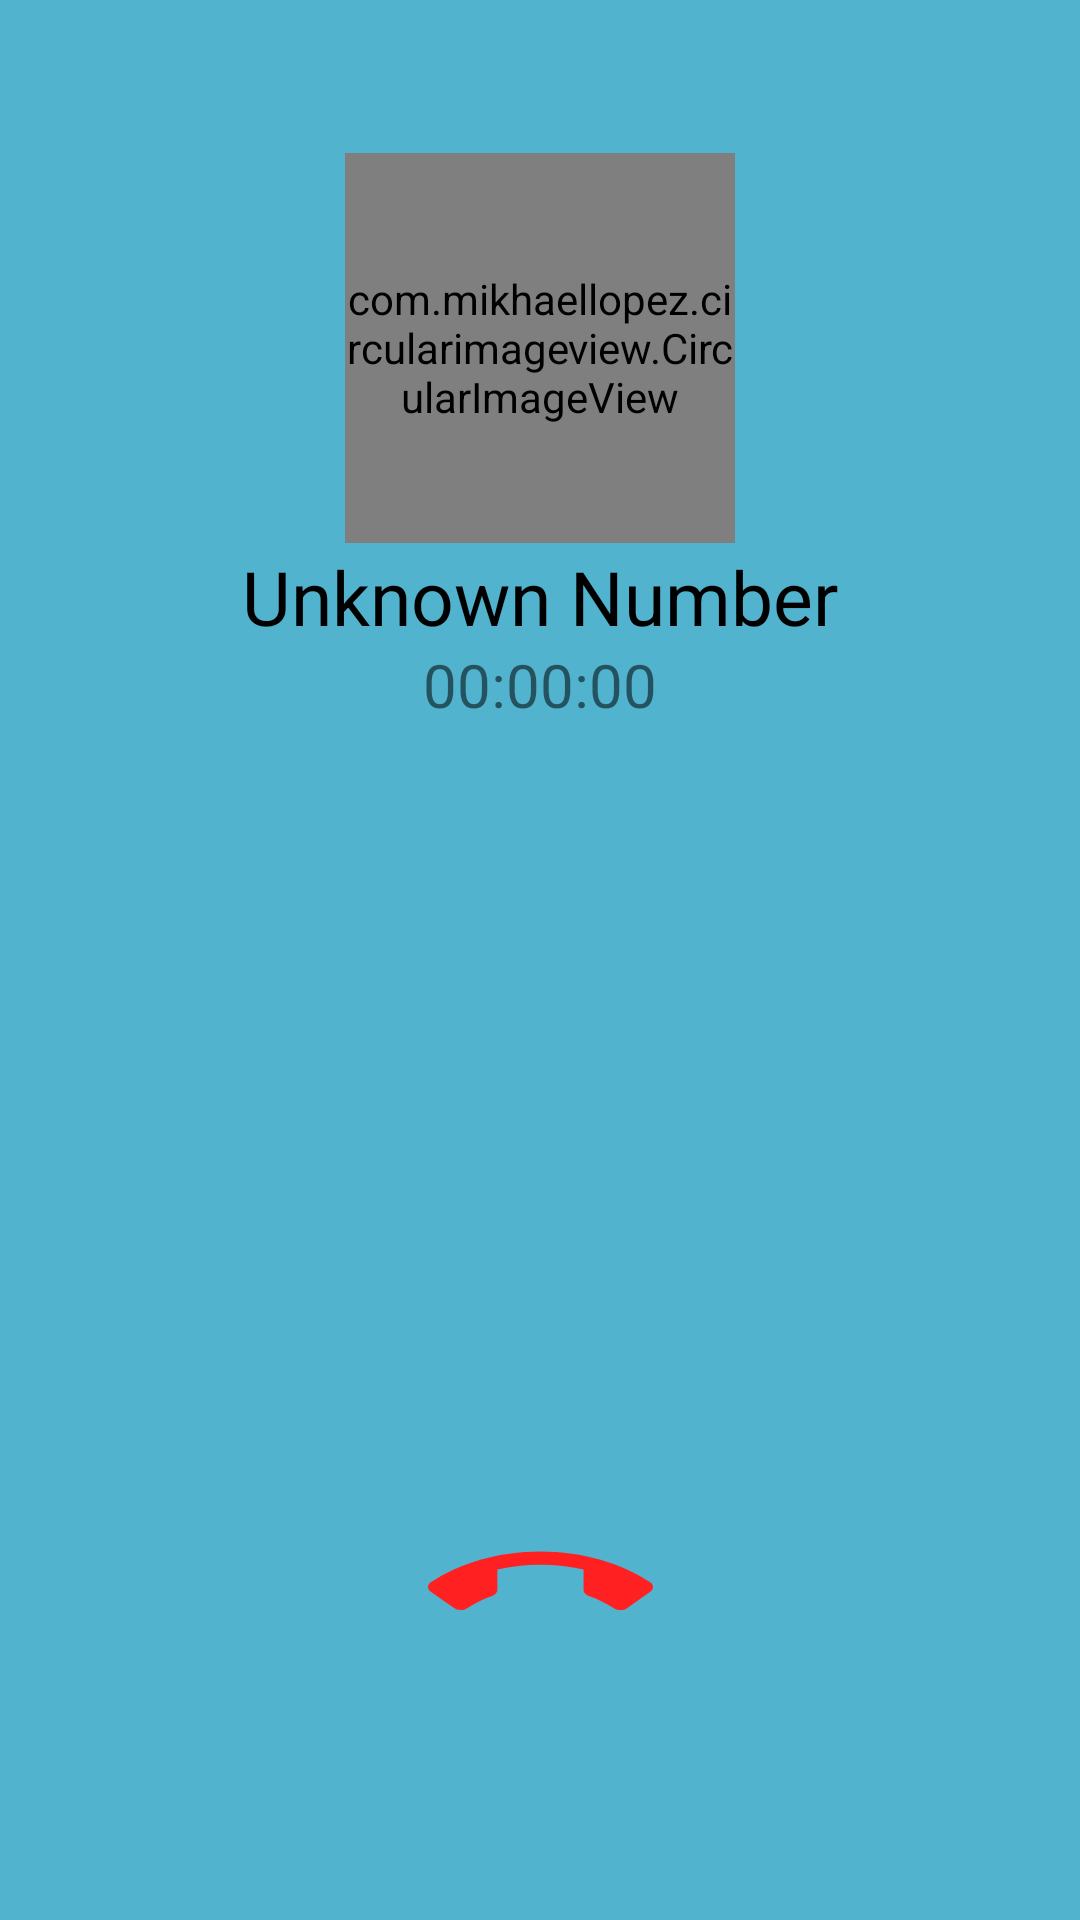

Here is an Android app screen rendered from its layout file. Give the layout XML and the strings, colors and styles it references.
<!-- AndroidManifest.xml: application theme Theme.CallFaker -->
<!-- res/layout/activity_call_picked.xml -->
<?xml version="1.0" encoding="utf-8"?>
<androidx.constraintlayout.widget.ConstraintLayout xmlns:android="http://schemas.android.com/apk/res/android"
    xmlns:app="http://schemas.android.com/apk/res-auto"
    xmlns:tools="http://schemas.android.com/tools"
    android:layout_width="match_parent"
    android:layout_height="match_parent"
    tools:context=".CallPickedActivity"
    android:background="#52B3CF">


    <com.mikhaellopez.circularimageview.CircularImageView
        android:id="@+id/callPicked_dp"
        android:layout_width="130dp"
        android:layout_height="130dp"
        android:background="#52B3CF"
        app:civ_border_width="4dp"
        app:layout_constraintBottom_toBottomOf="parent"
        app:layout_constraintEnd_toEndOf="parent"
        app:layout_constraintStart_toStartOf="parent"
        app:layout_constraintTop_toTopOf="parent"
        app:layout_constraintVertical_bias="0.1"
        android:src="@drawable/ic_unknown_person"/>

    <TextView
        android:id="@+id/caller_Name"
        android:layout_width="wrap_content"
        android:layout_height="wrap_content"
        app:layout_constraintTop_toTopOf="parent"
        app:layout_constraintLeft_toLeftOf="parent"
        app:layout_constraintRight_toRightOf="parent"
        app:layout_constraintBottom_toBottomOf="parent"
        app:layout_constraintVertical_bias="0.3"
        android:text="Unknown Number"
        android:textColor="@color/black"
        android:textSize="25sp" />

    <TextView
        android:id="@+id/call_duration"
        android:layout_width="wrap_content"
        android:layout_height="wrap_content"
        app:layout_constraintBottom_toBottomOf="parent"
        app:layout_constraintLeft_toLeftOf="parent"
        app:layout_constraintRight_toRightOf="parent"
        app:layout_constraintTop_toTopOf="parent"
        app:layout_constraintVertical_bias="0.35"
        android:text="00:00:00"
        android:textSize="20sp"/>

    <Button
        android:id="@+id/endcall"
        android:layout_width="75dp"
        android:layout_height="53dp"
        android:layout_margin="15dp"
        android:background="@drawable/ic_end_call"
        android:contentDescription="@null"
        app:layout_constraintBottom_toBottomOf="parent"
        app:layout_constraintHorizontal_bias="0.5"
        app:layout_constraintLeft_toLeftOf="parent"
        app:layout_constraintRight_toRightOf="parent"
        app:layout_constraintTop_toTopOf="parent"
        app:layout_constraintVertical_bias="0.874"
        android:foreground="@drawable/ic_end_call"/>





</androidx.constraintlayout.widget.ConstraintLayout>
<!-- resources referenced by this layout -->
<resources>
  <!-- drawable ic_end_call (drawable) -->
  <vector android:height="40dp" android:tint="#FF2121"
      android:viewportHeight="24" android:viewportWidth="24"
      android:width="40dp" xmlns:android="http://schemas.android.com/apk/res/android">
      <path android:fillColor="@android:color/white" android:pathData="M12,9c-1.6,0 -3.15,0.25 -4.6,0.72v3.1c0,0.39 -0.23,0.74 -0.56,0.9 -0.98,0.49 -1.87,1.12 -2.66,1.85 -0.18,0.18 -0.43,0.28 -0.7,0.28 -0.28,0 -0.53,-0.11 -0.71,-0.29L0.29,13.08c-0.18,-0.17 -0.29,-0.42 -0.29,-0.7 0,-0.28 0.11,-0.53 0.29,-0.71C3.34,8.78 7.46,7 12,7s8.66,1.78 11.71,4.67c0.18,0.18 0.29,0.43 0.29,0.71 0,0.28 -0.11,0.53 -0.29,0.71l-2.48,2.48c-0.18,0.18 -0.43,0.29 -0.71,0.29 -0.27,0 -0.52,-0.11 -0.7,-0.28 -0.79,-0.74 -1.69,-1.36 -2.67,-1.85 -0.33,-0.16 -0.56,-0.5 -0.56,-0.9v-3.1C15.15,9.25 13.6,9 12,9z"/>
  </vector>
  <!-- drawable ic_unknown_person (drawable) -->
  <vector android:height="24dp" android:tint="#181818"
      android:viewportHeight="24" android:viewportWidth="24"
      android:width="24dp" xmlns:android="http://schemas.android.com/apk/res/android">
      <path android:fillColor="#52B3CF" android:pathData="M12,12c2.21,0 4,-1.79 4,-4s-1.79,-4 -4,-4 -4,1.79 -4,4 1.79,4 4,4zM12,14c-2.67,0 -8,1.34 -8,4v2h16v-2c0,-2.66 -5.33,-4 -8,-4z"/>
  </vector>
  <style name="Theme.CallFaker" parent="Theme.MaterialComponents.DayNight.DarkActionBar">
          
          <item name="colorPrimary">@color/purple_500</item>
          <item name="colorPrimaryVariant">@color/purple_700</item>
          <item name="colorOnPrimary">@color/white</item>
          
          <item name="colorSecondary">@color/teal_200</item>
          <item name="colorSecondaryVariant">@color/teal_700</item>
          <item name="colorOnSecondary">@color/black</item>
          
          <item name="android:statusBarColor" tools:targetApi="l">?attr/colorPrimaryVariant</item>
          
      </style>
  <!-- not gathered from this repository: default colours our renderer supplied (Android Studio template values) -->
  <color name="purple_500">#FF6200EE</color>
  <color name="purple_700">#FF3700B3</color>
  <color name="teal_200">#FF03DAC5</color>
  <color name="teal_700">#FF018786</color>
  <color name="black">#FF000000</color>
  <color name="white">#FFFFFFFF</color>
</resources>
